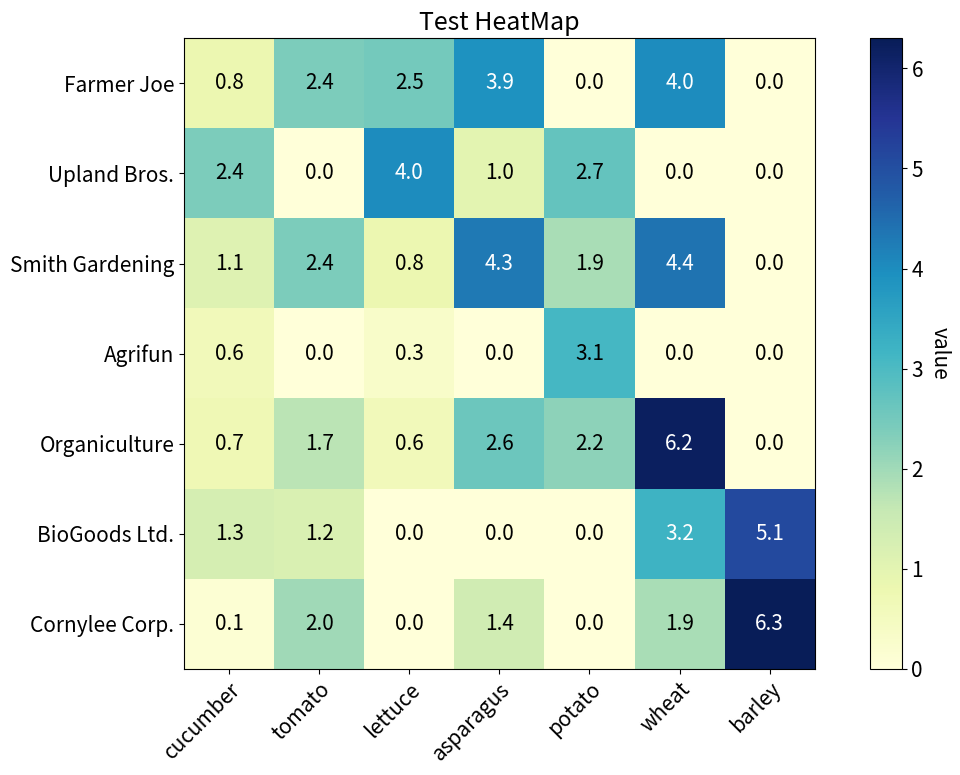
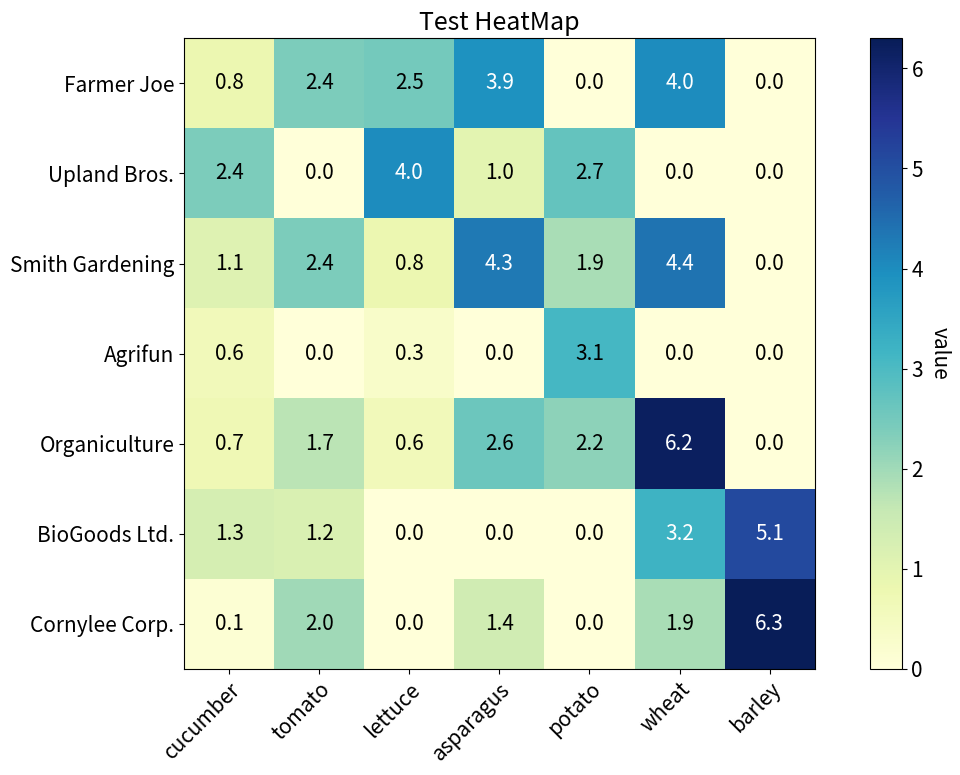
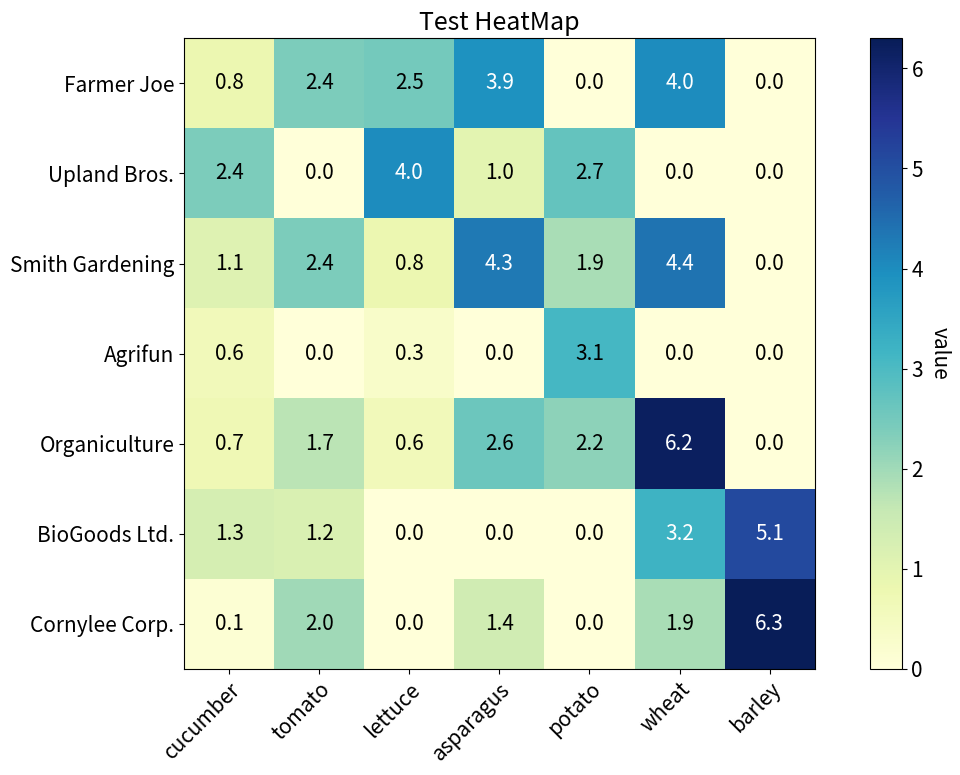

Write the Python code that produced these figures, in order.
#!/usr/bin/python
# -*- coding: utf-8 -*-
# ver1.0 create @20220826

import matplotlib.pyplot as plt
import pandas as pd
import numpy as np


def plot(df, value_name, title, r=[]):

    # data transfer
    harvest = df.to_numpy()

    # plot
    f_size = 15
    fig, ax = plt.subplots(figsize=(12, 8))
    plt.rcParams['font.size'] = f_size
    if len(r) == 0:
        im = ax.imshow(harvest, cmap='YlGnBu')
    else:
        im = ax.imshow(harvest, cmap='YlGnBu',
                       vmin=-4, vmax=4)

    c_bar = ax.figure.colorbar(im, ax=ax)
    c_bar.ax.set_ylabel(value_name,
                        rotation=-90, va="bottom")

    # Show all ticks and label them
    # with the respective list entries
    ax.set_xticks(
        np.arange(len(df.columns)),
        labels=df.columns,
        fontsize=f_size)

    ax.set_yticks(np.arange(len(df.index)),
                  labels=df.index,
                  fontsize=f_size)

    # Rotate the tick labels and set their alignment.
    plt.setp(ax.get_xticklabels(),
             rotation=45,
             ha="right",
             rotation_mode="anchor")

    # Loop over data dimensions and create text annotations.
    m = (np.min(harvest) + np.max(harvest)) / 2
    for i in range(len(df.index)):
        for j in range(len(df.columns)):
            c = 'w' if harvest[i, j] >= m else 'black'
            text = ax.text(j, i, harvest[i, j],
                           ha="center",
                           va="center", color=c)

    ax.set_title(title)
    fig.tight_layout()


if __name__ == '__main__':

    # test
    vegetables = ["cucumber", "tomato", "lettuce",
                  "asparagus",
                  "potato", "wheat", "barley"]
    farmers = ["Farmer Joe", "Upland Bros.",
               "Smith Gardening",
               "Agrifun", "Organiculture", "BioGoods Ltd.",
               "Cornylee Corp."]

    value = np.array([[0.8, 2.4, 2.5, 3.9, 0.0, 4.0, 0.0],
                      [2.4, 0.0, 4.0, 1.0, 2.7, 0.0, 0.0],
                      [1.1, 2.4, 0.8, 4.3, 1.9, 4.4, 0.0],
                      [0.6, 0.0, 0.3, 0.0, 3.1, 0.0, 0.0],
                      [0.7, 1.7, 0.6, 2.6, 2.2, 6.2, 0.0],
                      [1.3, 1.2, 0.0, 0.0, 0.0, 3.2, 5.1],
                      [0.1, 2.0, 0.0, 1.4, 0.0, 1.9, 6.3]])

    df_test = pd.DataFrame(value)
    df_test.columns = vegetables
    df_test.index = farmers

    for i in range(0, 3):
        plot(df=df_test,
             value_name='value',
             title='Test HeatMap',
             r=[])
